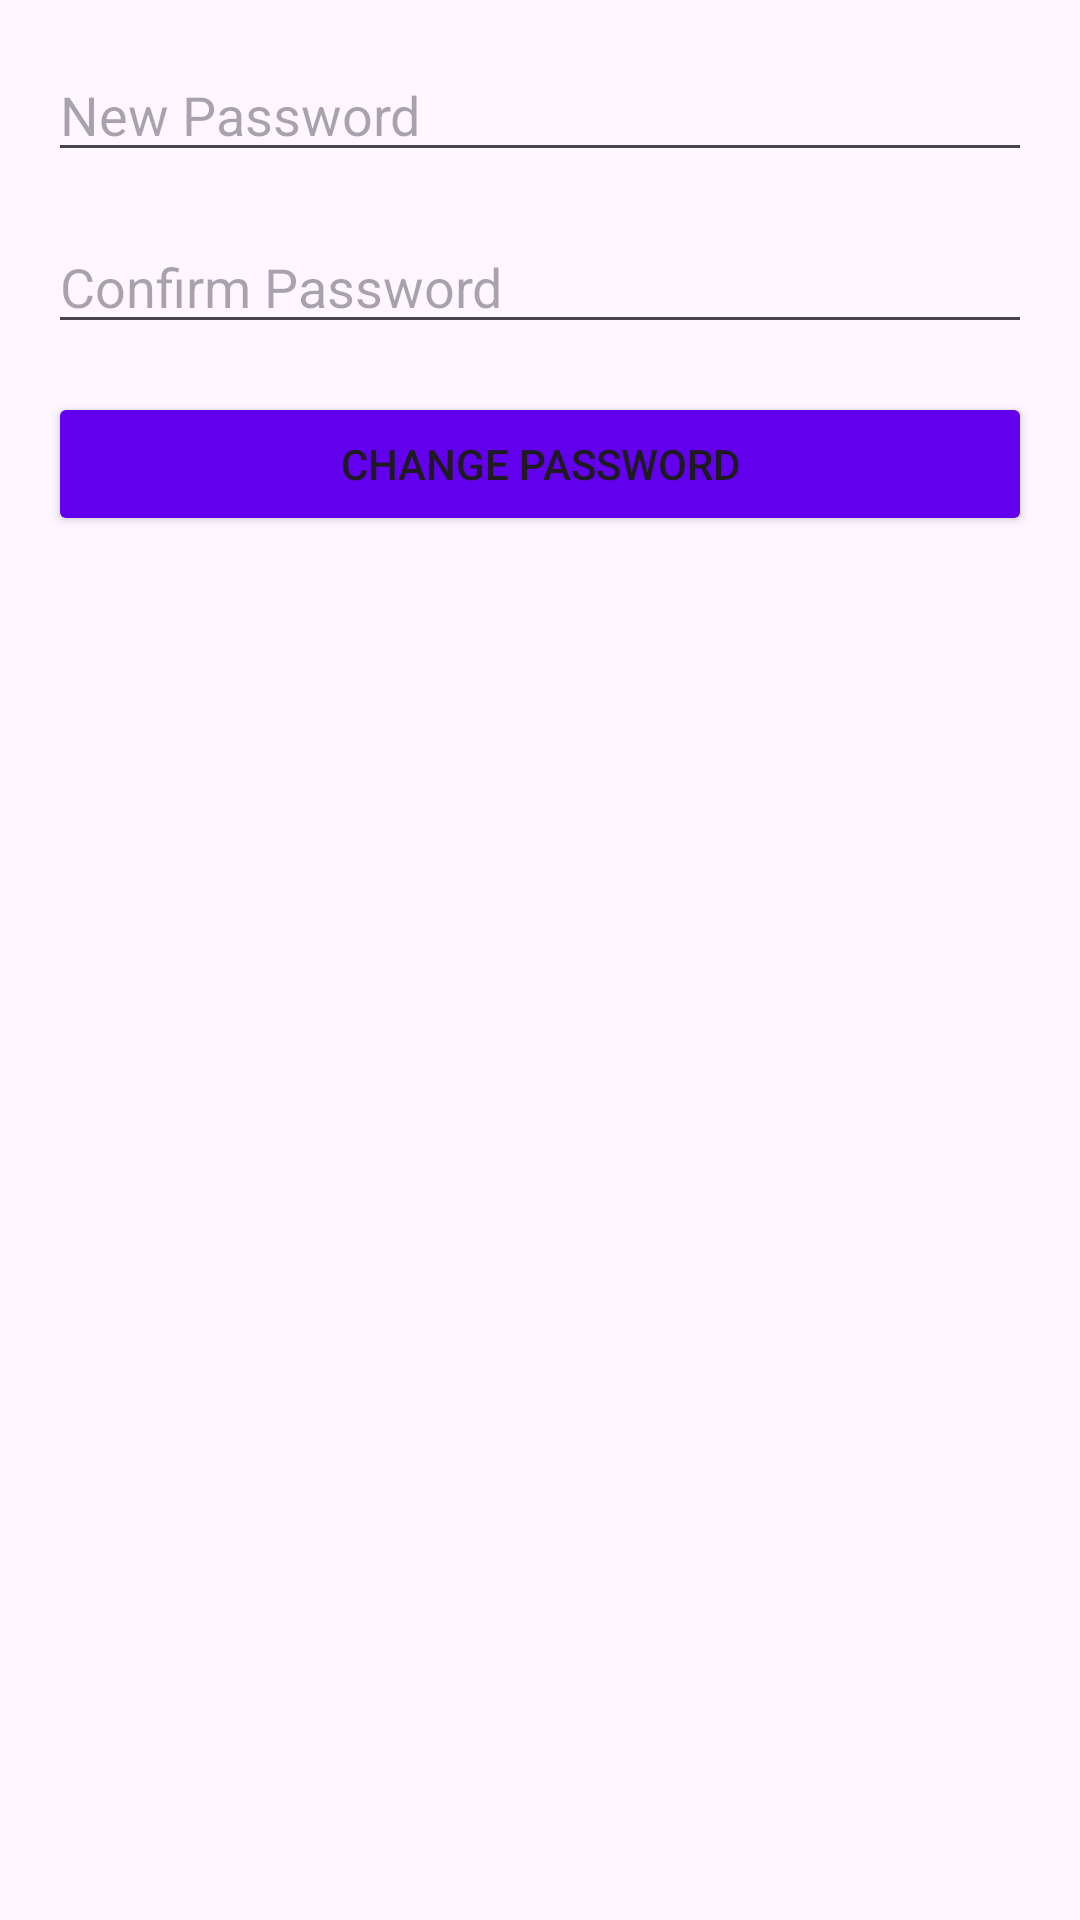

This screen was rendered from an Android layout file. Write that file and the resources it references.
<!-- AndroidManifest.xml: application theme Theme.AndroidProject -->
<!-- res/layout/activity_change_password.xml -->
<?xml version="1.0" encoding="utf-8"?>
<androidx.constraintlayout.widget.ConstraintLayout
    xmlns:android="http://schemas.android.com/apk/res/android"
    xmlns:app="http://schemas.android.com/apk/res-auto"
    xmlns:tools="http://schemas.android.com/tools"
    android:layout_width="match_parent"
    android:layout_height="match_parent"
    tools:context=".activities.ResetPasswordActivity">



    <EditText
        android:id="@+id/newPasswordEditText"
        android:layout_width="0dp"
        android:layout_height="wrap_content"
        android:hint="New Password"
        android:inputType="textPassword"
        android:layout_margin="16dp"
        app:layout_constraintTop_toTopOf="parent"
        app:layout_constraintStart_toStartOf="parent"
        app:layout_constraintEnd_toEndOf="parent" />

    <EditText
        android:id="@+id/confirmPasswordEditText"
        android:layout_width="0dp"
        android:layout_height="wrap_content"
        android:hint="Confirm Password"
        android:inputType="textPassword"
        android:layout_margin="16dp"
        app:layout_constraintTop_toBottomOf="@id/newPasswordEditText"
        app:layout_constraintStart_toStartOf="parent"
        app:layout_constraintEnd_toEndOf="parent" />

    <Button
        android:id="@+id/changePasswordButton"
        android:layout_width="0dp"
        android:layout_height="wrap_content"
        android:backgroundTint="#6200EE"
        android:layout_margin="16dp"
        android:text="Change Password"
        app:layout_constraintTop_toBottomOf="@id/confirmPasswordEditText"
        app:layout_constraintStart_toStartOf="parent"
        app:layout_constraintEnd_toEndOf="parent" />

</androidx.constraintlayout.widget.ConstraintLayout>
<!-- resources referenced by this layout -->
<resources>
  <style name="Theme.AndroidProject" parent="Base.Theme.AndroidProject" />
  <style name="Base.Theme.AndroidProject" parent="Theme.Material3.DayNight.NoActionBar">
          
          
          <item name="colorPrimary">#1A1A1A</item>
          <item name="colorPrimaryDark">#1A1A1A</item>
  
      </style>
</resources>
